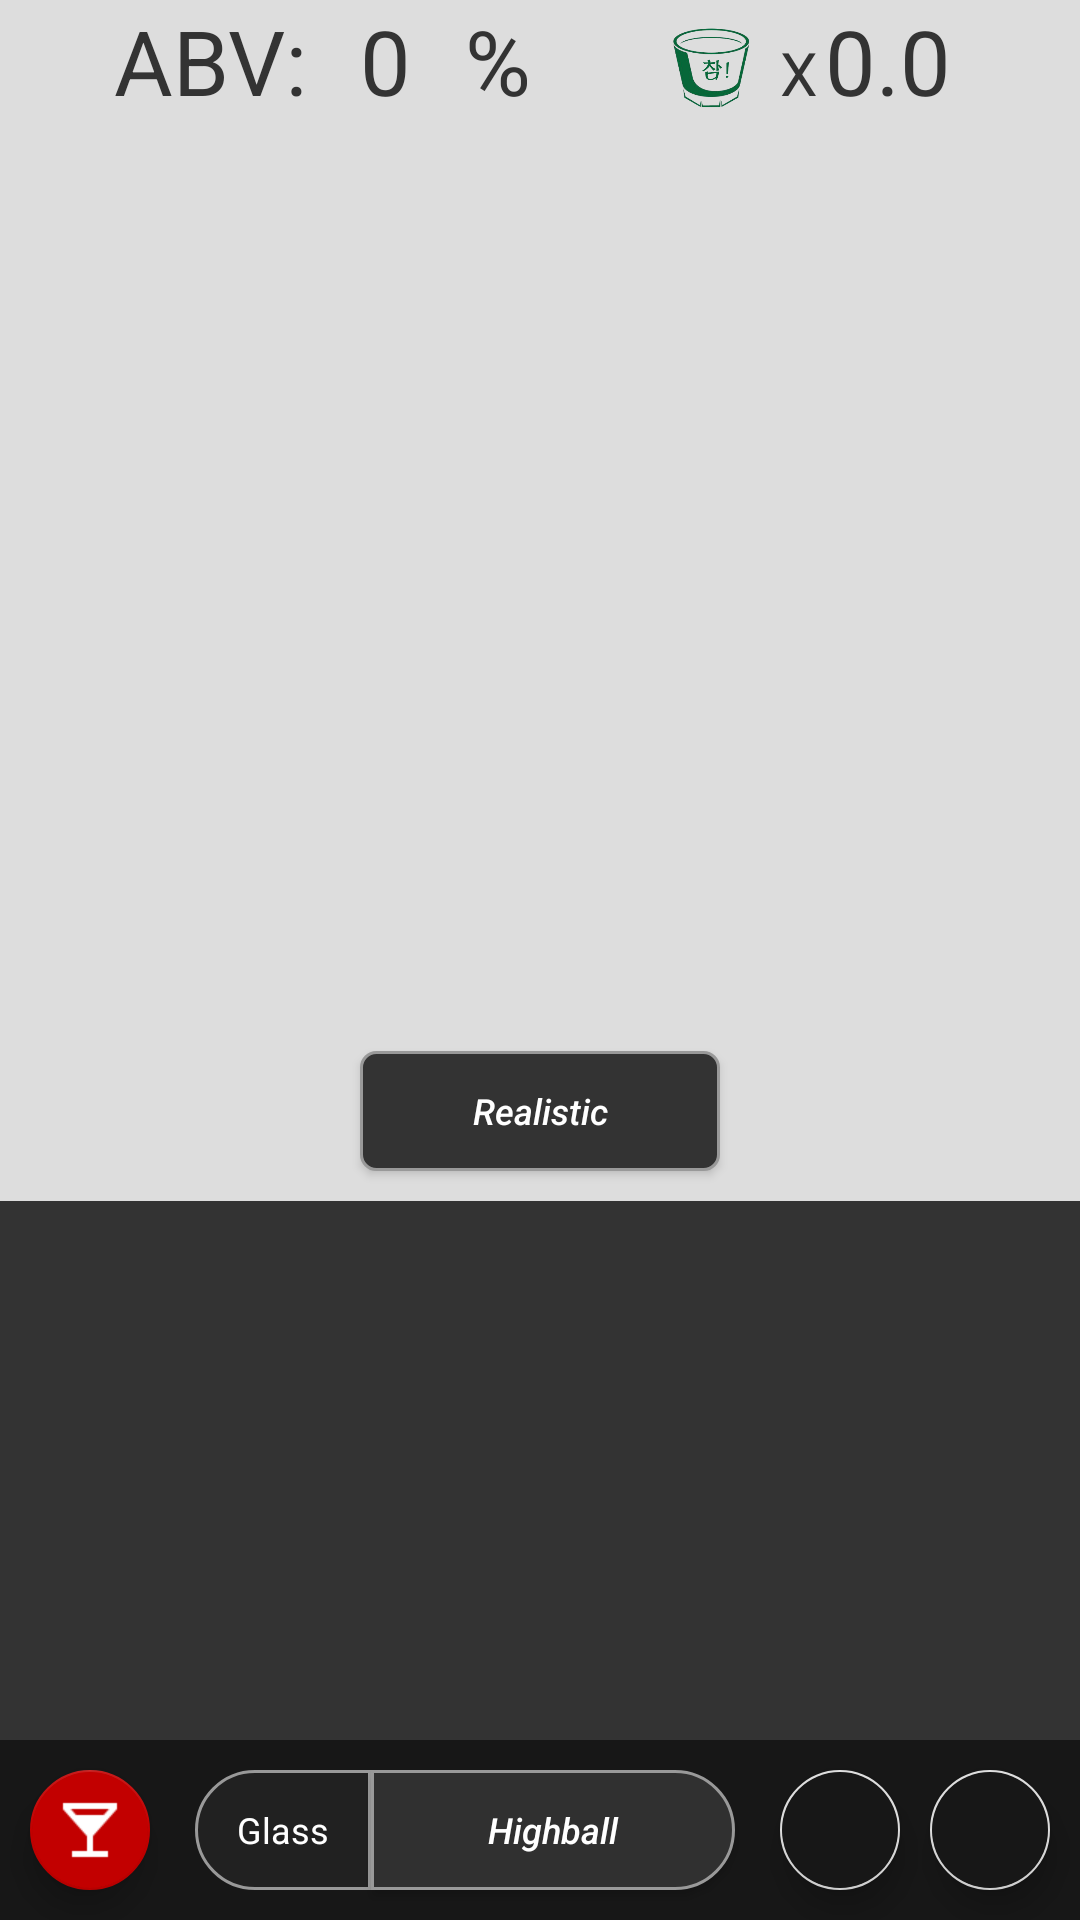

Android layout source for this screen:
<!-- AndroidManifest.xml: application theme AppTheme -->
<!-- res/layout/mjh_test.xml -->
<?xml version="1.0" encoding="utf-8"?>
<androidx.constraintlayout.widget.ConstraintLayout xmlns:android="http://schemas.android.com/apk/res/android"
    android:layout_width="match_parent"
    android:layout_height="match_parent"
    xmlns:tools="http://schemas.android.com/tools"
    xmlns:app="http://schemas.android.com/apk/res-auto"
    tools:context=".ui.home.HomeFragment">

    <LinearLayout
        android:layout_width="match_parent"
        android:layout_height="match_parent"
        android:background="#DDDDDD"
        android:orientation="vertical"
        tools:layout_editor_absoluteX="0dp"
        tools:layout_editor_absoluteY="0dp">

        <LinearLayout
            android:id="@+id/linearLayout"
            android:layout_width="match_parent"
            android:layout_height="wrap_content"
            android:orientation="horizontal">

            <TextView
                android:layout_width="100dp"
                android:layout_height="wrap_content"
                android:layout_marginLeft="20dp"
                android:gravity="center"
                android:text="ABV:"
                android:textAppearance="?android:attr/textAppearanceLarge"
                android:textColor="#333333"
                android:textSize="30dp" />

            <TextView
                android:id="@+id/abv_print"
                android:layout_width="35dp"
                android:layout_height="wrap_content"
                android:text="0"
                android:textAppearance="?android:attr/textAppearanceLarge"
                android:textColor="#333333"
                android:textSize="30dp" />

            <TextView
                android:layout_width="30dp"
                android:layout_height="wrap_content"
                android:text="%"
                android:textAppearance="?android:attr/textAppearanceLarge"
                android:textColor="#333333"
                android:textSize="30dp" />

            <View
                android:layout_width="0dp"
                android:layout_height="0dp"
                android:layout_weight="1" />

            <ImageView
                android:id="@+id/soju"
                android:layout_width="35dp"
                android:layout_height="40dp"
                android:layout_gravity="right"
                android:background="@drawable/new_soju_image" />

            <TextView
                android:layout_width="20dp"
                android:layout_height="wrap_content"
                android:text=" X "
                android:textAppearance="?android:attr/textAppearanceLarge"
                android:textColor="#333333"
                android:textSize="20dp" />

            <TextView
                android:id="@+id/soju_num"
                android:layout_width="70dp"
                android:layout_height="wrap_content"
                android:layout_marginRight="15dp"
                android:text="0.0"
                android:textAppearance="?android:attr/textAppearanceLarge"
                android:textColor="#333333"
                android:textSize="30dp" />


        </LinearLayout>

        <ImageView
            android:id="@+id/simulatorImage"
            android:layout_width="200dp"
            android:layout_height="280dp"
            android:layout_gravity="center"
            android:layout_marginVertical="15dp"/>

        <Button
            android:id="@+id/switch_graphic_mode_simulation"
            android:layout_width="120dp"
            android:layout_height="40dp"
            android:gravity="center"
            android:text="Realistic"
            android:textStyle="italic"
            android:textAllCaps="false"
            android:textColor="#FFFFFF"
            android:layout_marginBottom="10dp"
            android:background="@drawable/button_graphic_switch"
            android:textSize="12sp"
            android:layout_gravity="center_horizontal"/>

        <ListView
            android:id="@+id/listview1"
            android:layout_width="match_parent"
            android:layout_height="0dp"
            android:layout_weight="1"
            android:background="#333333"
            android:textColor="#fff">
        </ListView>

        <androidx.constraintlayout.widget.ConstraintLayout
            android:id="@+id/constraintLayout_bottom_background_home"
            android:layout_width="match_parent"
            android:layout_height="60dp"
            android:background="#171717"
            app:layout_constraintBottom_toBottomOf="parent"
            app:layout_constraintLeft_toLeftOf="parent"
            app:layout_constraintRight_toRightOf="parent">

        </androidx.constraintlayout.widget.ConstraintLayout>
    </LinearLayout>

    <com.google.android.material.floatingactionbutton.FloatingActionButton
        android:id="@+id/floatingActionButtonForAddList2"
        android:layout_width="40dp"
        android:layout_height="40dp"
        android:layout_margin="10dp"
        android:clickable="true"
        android:backgroundTint="#171717"
        app:fabSize="mini"
        app:layout_constraintRight_toRightOf="parent"
        app:layout_constraintBottom_toBottomOf="parent"
        app:srcCompat="@mipmap/minus_32" />

    <com.google.android.material.floatingactionbutton.FloatingActionButton
        android:id="@+id/floatingActionButtonForAddList"
        android:layout_width="40dp"
        android:layout_height="40dp"
        android:layout_margin="10dp"
        android:clickable="true"
        android:backgroundTint="#171717"
        app:fabSize="mini"
        app:layout_constraintBottom_toBottomOf="parent"
        app:layout_constraintRight_toLeftOf="@+id/floatingActionButtonForAddList2"
        app:srcCompat="@mipmap/plus_image" />

    <Button
        android:id="@+id/switch_glass_simulation"
        android:layout_width="0dp"
        android:layout_height="40dp"
        android:gravity="center"
        android:text="Highball"
        android:textStyle="italic"
        android:textAllCaps="false"
        android:textColor="#FFFFFF"
        android:layout_marginBottom="10dp"
        android:layout_marginRight="15dp"
        android:background="@drawable/button_simulation_glass"
        android:paddingHorizontal="5dp"
        android:textSize="12sp"
        app:layout_constraintLeft_toRightOf="@+id/glass_text_simulation"
        app:layout_constraintRight_toLeftOf="@+id/floatingActionButtonForAddList"
        app:layout_constraintBottom_toBottomOf="parent"/>

    <TextView
        android:id="@+id/glass_text_simulation"
        android:layout_width="wrap_content"
        android:layout_height="40dp"
        android:text="   Glass   "
        android:layout_marginBottom="10dp"
        android:layout_marginLeft="15dp"
        android:background="@drawable/text_simulation_glass"
        android:textColor="#fff"
        android:gravity="center"
        android:paddingHorizontal="5dp"
        android:textSize="12sp"
        app:layout_constraintLeft_toRightOf="@+id/button_simulation_action"
        app:layout_constraintBottom_toBottomOf="parent"/>

    <com.google.android.material.floatingactionbutton.FloatingActionButton
        android:id="@+id/button_simulation_action"
        android:layout_width="40dp"
        android:layout_height="40dp"
        android:layout_margin="10dp"
        android:clickable="true"
        app:backgroundTint="#c20000"
        app:fabSize="mini"
        app:layout_constraintBottom_toBottomOf="parent"
        app:layout_constraintLeft_toLeftOf="parent"
        app:srcCompat="@mipmap/baseline_local_bar_white_24dp" />

</androidx.constraintlayout.widget.ConstraintLayout>
<!-- resources referenced by this layout -->
<resources>
  <!-- drawable button_graphic_switch (drawable) -->
  <?xml version="1.0" encoding="utf-8"?>
  <shape xmlns:android="http://schemas.android.com/apk/res/android"
      android:padding="10dp"
      android:shape="rectangle">
      <solid android:color="#333333" />
      <corners
          android:bottomLeftRadius="5dp"
          android:bottomRightRadius="5dp"
          android:topLeftRadius="5dp"
          android:topRightRadius="5dp" />
      <stroke
          android:width="1dp"
          android:color="#999999" />
  
  </shape>
  <!-- drawable button_simulation_glass (drawable) -->
  <?xml version="1.0" encoding="utf-8"?>
  <shape xmlns:android="http://schemas.android.com/apk/res/android"
      android:padding="10dp"
      android:shape="rectangle">
      <solid android:color="#303030" />
      <corners
          android:bottomRightRadius="20dp"
          android:topRightRadius="20dp" />
      <stroke
          android:width="1dp"
          android:color="#999999" />
  </shape>
  <!-- drawable new_soju_image: png bitmap (drawable-v24, 40644 bytes) -->
  <!-- drawable text_simulation_glass (drawable) -->
  <?xml version="1.0" encoding="utf-8"?>
  <shape xmlns:android="http://schemas.android.com/apk/res/android"
      android:padding="10dp"
      android:shape="rectangle">
      <solid android:color="#212121" />
      <corners
          android:bottomLeftRadius="20dp"
          android:topLeftRadius="20dp" />
      <stroke
          android:width="1dp"
          android:color="#999999" />
  </shape>
  <!-- mipmap baseline_local_bar_white_24dp: png bitmap (mipmap-hdpi, 284 bytes) -->
  <style name="AppTheme" parent="Theme.AppCompat.Light.DarkActionBar">
          
          <item name="colorPrimary">@color/colorPrimary</item>
          <item name="colorPrimaryDark">@color/colorPrimaryDark</item>
          <item name="colorAccent">#dbdbdb</item>
      </style>
  <!-- not gathered from this repository: default colours our renderer supplied (Android Studio template values) -->
  <color name="colorPrimary">#FF6200EE</color>
  <color name="colorPrimaryDark">#FF3700B3</color>
</resources>
